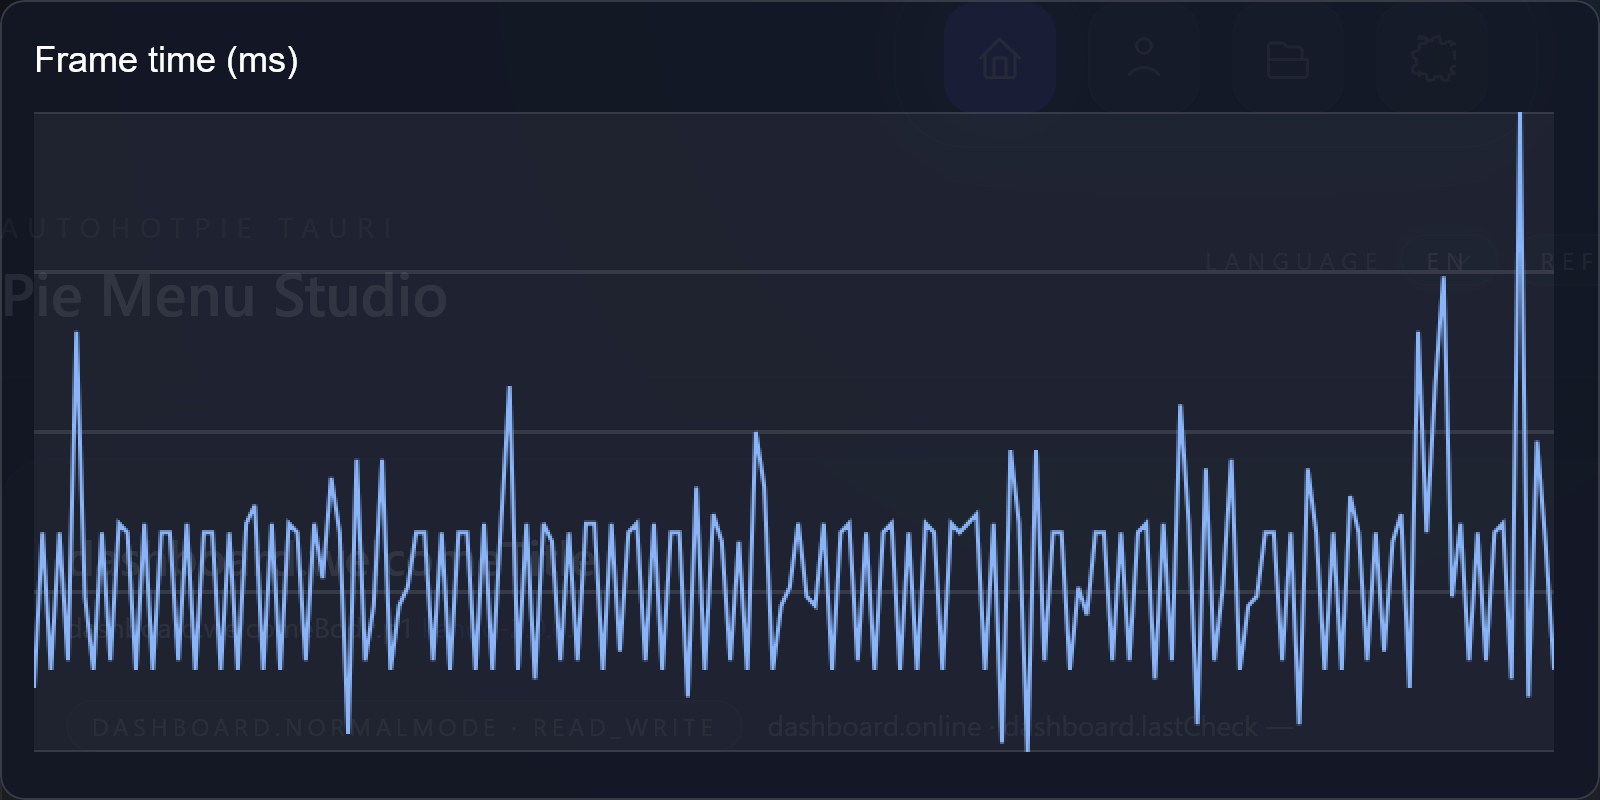

Values plotted in this chart, from the file beside it:
frame, index, frame_time_ms
1, 0, 13
2, 1, 30
3, 2, 15
4, 3, 30
5, 4, 16
6, 5, 52
7, 6, 23
8, 7, 15
9, 8, 30
10, 9, 16
11, 10, 31
12, 11, 30
13, 12, 15
14, 13, 31
15, 14, 15
16, 15, 30
17, 16, 30
18, 17, 16
19, 18, 31
20, 19, 15
21, 20, 30
22, 21, 30
23, 22, 15
24, 23, 30
25, 24, 15
26, 25, 31
27, 26, 33
28, 27, 15
29, 28, 31
30, 29, 15
31, 30, 31
32, 31, 30
33, 32, 16
34, 33, 31
35, 34, 25
36, 35, 36
37, 36, 30
38, 37, 8
39, 38, 38
40, 39, 16
41, 40, 22
42, 41, 38
43, 42, 15
44, 43, 22
45, 44, 24
46, 45, 30
47, 46, 30
48, 47, 16
49, 48, 30
50, 49, 15
51, 50, 30
52, 51, 30
53, 52, 15
54, 53, 31
55, 54, 15
56, 55, 31
57, 56, 46
58, 57, 15
59, 58, 31
60, 59, 14
... 120 more rows
